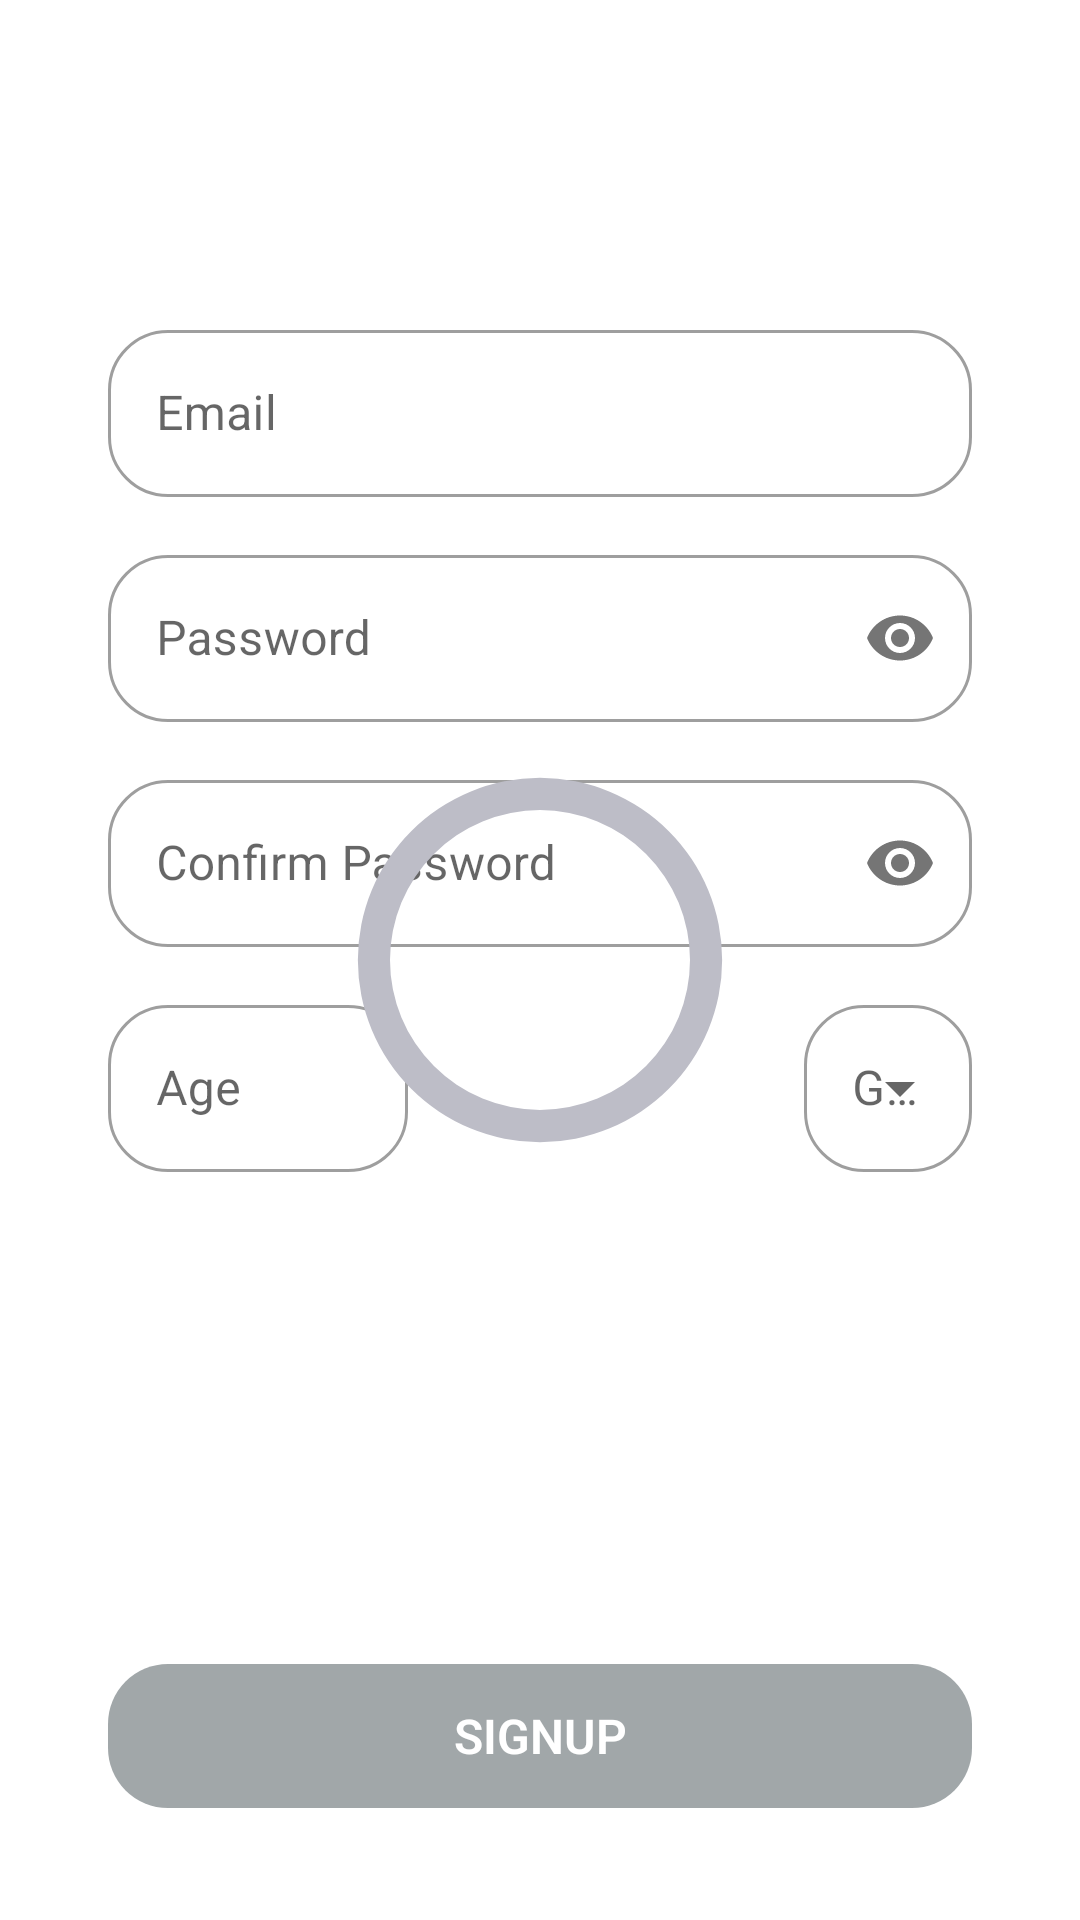

This screen was rendered from an Android layout file. Write that file and the resources it references.
<!-- AndroidManifest.xml: application theme Theme.MyApplication -->
<!-- res/layout/signup_tab_fragment.xml -->
<?xml version="1.0" encoding="utf-8"?>
<androidx.constraintlayout.widget.ConstraintLayout xmlns:android="http://schemas.android.com/apk/res/android"
    xmlns:app="http://schemas.android.com/apk/res-auto"
    xmlns:tools="http://schemas.android.com/tools"
    android:layout_width="match_parent"
    android:layout_height="match_parent">



    <com.google.android.material.textfield.TextInputLayout
        style="@style/Widget.MaterialComponents.TextInputLayout.OutlinedBox"
        android:id="@+id/emailBorder"
        android:layout_width="0dp"
        android:layout_height="wrap_content"
        android:layout_marginBottom="10dp"
        android:hint="Email"
        android:textSize="16sp"
        app:layout_constraintBottom_toTopOf="@+id/passBorder"
        app:layout_constraintEnd_toEndOf="parent"
        app:layout_constraintHorizontal_bias=".5"
        app:layout_constraintStart_toStartOf="parent"
        app:layout_constraintTop_toTopOf="parent"
        app:layout_constraintVertical_bias="1"
        app:layout_constraintWidth_percent=".8"
        android:paddingBottom="4dp">
        <com.google.android.material.textfield.TextInputEditText
            android:id="@+id/email"
            android:singleLine="true"
            android:layout_width="match_parent"
            android:layout_height="wrap_content"
            android:textSize="16sp" />
    </com.google.android.material.textfield.TextInputLayout>


    <com.google.android.material.textfield.TextInputLayout
        style="@style/Widget.MaterialComponents.TextInputLayout.OutlinedBox"
        android:id="@+id/passBorder"
        android:layout_marginTop="10dp"
        android:layout_width="0dp"
        android:layout_height="wrap_content"
        android:hint="Password"
        android:paddingBottom="4dp"
        android:textSize="16sp"
        app:layout_constraintBottom_toBottomOf="parent"
        app:layout_constraintEnd_toEndOf="parent"
        app:layout_constraintHorizontal_bias=".5"
        app:layout_constraintStart_toStartOf="parent"
        app:layout_constraintTop_toTopOf="parent"
        app:layout_constraintVertical_bias=".3"
        app:layout_constraintWidth_percent=".8"
        app:passwordToggleEnabled="true">

        <com.google.android.material.textfield.TextInputEditText
            android:id="@+id/pass"
            android:singleLine="true"
            android:layout_width="match_parent"
            android:layout_height="wrap_content"
            android:inputType="textPassword"
            android:textSize="16sp" />
    </com.google.android.material.textfield.TextInputLayout>




    <com.google.android.material.textfield.TextInputLayout
        style="@style/Widget.MaterialComponents.TextInputLayout.OutlinedBox"
        android:id="@+id/conf_passBorder"
        android:layout_width="0dp"
        android:layout_height="wrap_content"
        android:layout_marginTop="10dp"
        android:hint="Confirm Password"
        android:paddingBottom="4dp"
        android:textSize="16sp"
        app:layout_constraintBottom_toBottomOf="parent"
        app:layout_constraintEnd_toEndOf="parent"
        app:layout_constraintHorizontal_bias=".5"
        app:layout_constraintStart_toStartOf="parent"
        app:layout_constraintTop_toBottomOf="@+id/passBorder"
        app:layout_constraintVertical_bias="0"
        app:layout_constraintWidth_percent=".8"
        app:passwordToggleEnabled="true">
        <com.google.android.material.textfield.TextInputEditText
            android:id="@+id/conf_pass"
            android:singleLine="true"
            android:layout_width="match_parent"
            android:layout_height="wrap_content"
            android:inputType="textPassword"
            android:textSize="16sp" />
    </com.google.android.material.textfield.TextInputLayout>

    <com.google.android.material.textfield.TextInputLayout
        style="@style/Widget.MaterialComponents.TextInputLayout.OutlinedBox"
        android:id="@+id/ageBorder"
        android:layout_width="wrap_content"
        android:layout_height="wrap_content"
        android:layout_marginTop="10dp"
        android:hint="Age"
        android:minWidth="100dp"
        android:paddingBottom="4dp"
        android:textSize="16sp"
        app:layout_constraintStart_toStartOf="@+id/conf_passBorder"
        app:layout_constraintTop_toBottomOf="@+id/conf_passBorder"
        app:layout_constraintWidth_percent=".8">

         <com.google.android.material.textfield.TextInputEditText
            android:id="@+id/age"
            android:layout_width="match_parent"
            android:layout_height="wrap_content"
            android:inputType="number"
            android:maxLength="2"
            android:singleLine="true"

             />
    </com.google.android.material.textfield.TextInputLayout>

    <com.google.android.material.textfield.TextInputLayout
        android:id="@+id/genderBorder"
        style="@style/Widget.MaterialComponents.TextInputLayout.OutlinedBox.ExposedDropdownMenu"
        android:layout_width="wrap_content"
        android:layout_height="wrap_content"
        android:layout_marginTop="10dp"
        android:hint="Gender"
        android:paddingBottom="4dp"
        app:layout_constraintBottom_toBottomOf="@+id/ageBorder"
        app:layout_constraintEnd_toEndOf="@+id/conf_passBorder"
        app:layout_constraintTop_toBottomOf="@+id/conf_passBorder"
        app:layout_constraintWidth_percent=".8">

        <AutoCompleteTextView
            android:id="@+id/gender"
            android:layout_width="match_parent"
            android:layout_height="wrap_content"
            android:layout_weight="1"
            android:inputType="none"
            android:singleLine="true"
            tools:ignore="LabelFor" />
    </com.google.android.material.textfield.TextInputLayout>
    <ProgressBar
        android:id="@+id/progressBar"
        style="@style/ProgressBar"
        android:layout_width="150dp"
        android:layout_height="150dp"
        android:elevation="35dp"
        android:progress="70"
        android:visibility="visible"
        app:layout_constraintBottom_toBottomOf="parent"
        app:layout_constraintEnd_toEndOf="parent"
        app:layout_constraintStart_toStartOf="parent"
        app:layout_constraintTop_toTopOf="parent" />
    <Button
        android:id="@+id/button"
        android:layout_width="0dp"
        android:layout_height="wrap_content"
        android:layout_marginTop="10dp"
        android:background="@drawable/button_bg"
        app:backgroundTint="@color/color6"
        android:text="Signup"
        android:textColor="@color/white"
        android:fontFamily="sans-serif-light"
        android:textSize="16sp"
        android:textStyle="bold"
        app:layout_constraintBottom_toBottomOf="parent"
        app:layout_constraintEnd_toEndOf="parent"
        app:layout_constraintStart_toStartOf="parent"
        app:layout_constraintTop_toBottomOf="@+id/genderBorder"
        app:layout_constraintVertical_bias=".8"
        app:layout_constraintWidth_percent=".8" />


</androidx.constraintlayout.widget.ConstraintLayout>
<!-- resources referenced by this layout -->
<resources>
  <color name="color6">#A1A7A9</color>
  <color name="white">#FFFFFFFF</color>
  <!-- drawable button_bg (drawable-v24) -->
  <?xml version="1.0" encoding="utf-8"?>
  <shape xmlns:android="http://schemas.android.com/apk/res/android"
      xmlns:app="http://schemas.android.com/apk/res-auto">
      <corners android:radius="20dp"/>
  </shape>
  <style name="ProgressBar">
          <item name="android:indeterminateOnly">true</item>
          <item name="android:progressDrawable">@drawable/round_progress</item>
          <item name="android:indeterminateDrawable">@drawable/round_progress</item>
      </style>
  <style name="Theme.MyApplication" parent="Theme.MaterialComponents.DayNight.NoActionBar">
          
          <item name="colorPrimary">@color/purple_500</item>
          <item name="colorPrimaryVariant">@color/purple_700</item>
          <item name="colorOnPrimary">@color/white</item>
          
          <item name="colorSecondary">@color/teal_200</item>
          <item name="colorSecondaryVariant">@color/teal_700</item>
          <item name="colorOnSecondary">@color/black</item>
          
          <item name="android:statusBarColor">@color/color6</item>
  
  
          
          <item name="boxBackgroundMode">outline</item>
          <item name="android:textColorHint">@color/color7</item>
          <item name="hintTextColor">@color/color2</item>
          <item name="boxStrokeColor">@color/color2</item>
          <item name="boxStrokeWidth">1dp</item>
          <item name="boxCornerRadiusBottomEnd">20dp</item>
          <item name="boxCornerRadiusBottomStart">20dp</item>
          <item name="boxCornerRadiusTopEnd">20dp</item>
          <item name="boxCornerRadiusTopStart">20dp</item>
  
  
          
      </style>
  <!-- drawable round_progress (drawable) -->
  <?xml version="1.0" encoding="utf-8"?>
  <layer-list xmlns:android="http://schemas.android.com/apk/res/android">
  
      <item>
          <shape android:shape="ring"
              android:thicknessRatio="14"
              android:useLevel="false">
              <size android:width="300dp"
                  android:height="300dp"/>
              <solid android:color="@color/color1"/>
          </shape>
      </item>
  
      <item>
          <rotate android:fromDegrees="270"
              android:toDegrees="270">
          <shape android:shape="ring"
              android:thicknessRatio="12"
              android:useLevel="true">
              <size android:height="300dp"
                  android:width="300dp"/>
              <gradient android:type="sweep"
                  android:startColor="@color/color6"
                  android:centerColor="@color/color7"
                  android:endColor="@color/color2"/>
          </shape>
          </rotate>
      </item>
  
  
  
  </layer-list>
  <color name="purple_500">#505050</color>
  <color name="purple_700">#505050</color>
  <color name="teal_200">#FF03DAC5</color>
  <color name="teal_700">#FF018786</color>
  <color name="black">#FF000000</color>
  <color name="color7">#6F7375</color>
  <color name="color2">#505050</color>
  <color name="color1">#BDBDC7</color>
</resources>
